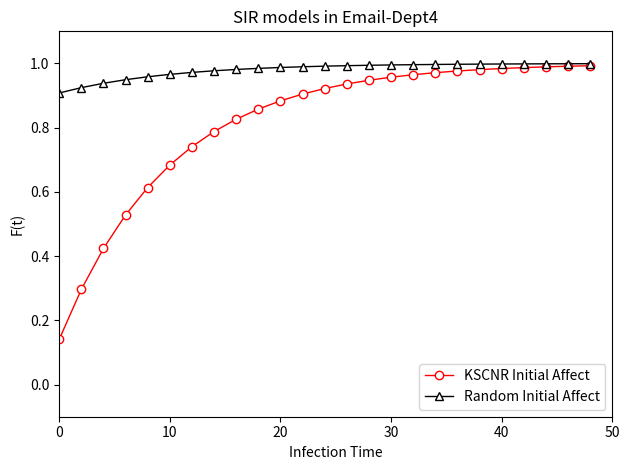

Reproduce this figure in Python.
import random
from scipy.integrate import odeint  # 导入 scipy.integrate 模块
import numpy as np  # 导入 numpy包
import matplotlib.pyplot as plt  # 导入 matplotlib包


def dySIR(y, t, lamda, mu, n):  # SIR 模型，导数函数
    i, s = y
    di_dt = lamda * s * i / n - mu * i  # di/dt = lamda*s*i-mu*i
    ds_dt = -lamda * s * i / n  # ds/dt = -lamda*s*i
    return np.array([di_dt, ds_dt])


number = 142  # 总人数
lamda = 1 / 12  # 感染率
mu = 0.1  # 恢复率
tEnd = 50  # 预测日期长度
t = np.arange(0, tEnd, 2)  # (start,stop,step)

i0 = 122 / number  # 患病者比例的初值
s0 = 1 - i0  # 易感者比例的初值
Y0 = (i0, s0)  # 微分方程组的初值

i1 = random.random()  # 患病者比例的初值
s1 = 1 - i1  # 易感者比例的初值
Y1 = (i1, s1)  # 微分方程组的初值
print(i1)

ySIR0 = odeint(dySIR, Y0, t, args=(lamda, mu, number))  # SIR 模型
ySIR1 = odeint(dySIR, Y1, t, args=(lamda, mu, number))

plt.title("SIR models in Email-Dept4")
plt.xlabel('Infection Time')
plt.ylabel('F(t)')
plt.axis([0, tEnd, -0.1, 1.1])

plt.plot(t, 1 - ySIR0[:, 0], 'red', marker='o', lw=1, label='KSCNR Initial Affect', linestyle='-',
         markerfacecolor='white')
plt.plot(t, 1 - ySIR1[:, 0], 'black', marker='^', lw=1, label='Random Initial Affect',
         markerfacecolor='white')
plt.legend(loc='lower right')
plt.tight_layout()  # 自动调整子图参数，使之自动填充整个图像区域
plt.savefig('SIR模型-Email-Dept4.pdf')
plt.show()
